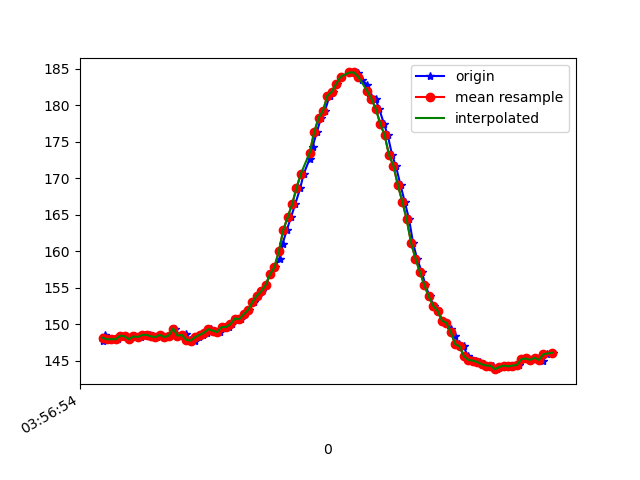

Source data for this figure (header and first rows):
1618545414782, 1241090969488397, 147.7539, -219.33594, -32.8125
1618545414793, 1241090978309054, 148.5, -219, -33.79
1618545414809, 1241090997262784, 147.9, -218.7, -33.79
1618545414828, 1241091016429247, 147.9, -218.9, -34.67
1618545414848, 1241091036329137, 147.9, -219.2, -35.16
1618545414866, 1241091055191303, 148.4, -219.1, -34.67
1618545414886, 1241091073748256, 148.3, -219.4, -34.86
1618545414904, 1241091093495540, 147.9, -220.1, -35.25
1618545414927, 1241091113212302, 148.3, -219.8, -35.64
1618545414953, 1241091139094368, 148.2, -219.8, -34.86
1618545414972, 1241091154171892, 148.5, -219.5, -34.47
1618545414997, 1241091173156143, 148.5, -219.1, -34.47
1618545415008, 1241091192048830, 148.3, -218.8, -34.28
1618545415025, 1241091211094123, 148.2, -219.7, -34.47
1618545415043, 1241091230475151, 148.5, -219.6, -34.57
1618545415063, 1241091249093147, 148.2, -219.4, -34.28
1618545415083, 1241091268504696, 148.4, -218.7, -33.98
1618545415110, 1241091287397383, 149.4, -218.9, -34.18
1618545415122, 1241091307327795, 148.4, -219.2, -33.79
1618545415142, 1241091325518492, 148.4, -219.3, -34.47
1618545415159, 1241091344533264, 148.6, -219.8, -33.98
1618545415178, 1241091363548036, 147.9, -219.3, -34.96
1618545415198, 1241091382745936, 147.8, -219.5, -34.18
1618545415216, 1241091401760709, 148.2, -219.1, -34.47
1618545415238, 1241091420500789, 148.5, -219, -34.28
1618545415252, 1241091440553286, 148.8, -219.8, -33.98
1618545415273, 1241091459140760, 149.3, -219.3, -34.18
1618545415291, 1241091478582831, 149.1, -218.8, -33.89
1618545415312, 1241091497597603, 148.9, -219.1, -34.67
1618545415330, 1241091516520811, 149.6, -218.4, -34.47
1618545415353, 1241091535230371, 149.6, -218.7, -35.16
1618545415368, 1241091554214622, 150.0, -218.8, -36.04
1618545415387, 1241091573443043, 150.8, -218.7, -34.86
1618545415406, 1241091592366251, 150.7, -217.5, -35.35
1618545415426, 1241091612205099, 151.4, -217.4, -34.67
1618545415444, 1241091630975701, 152, -217.4, -34.67
1618545415465, 1241091649959952, 153, -216.9, -34.57
1618545415484, 1241091669432544, 153.9, -216.6, -34.67
1618545415503, 1241091688264188, 154.5, -217.1, -35.35
1618545415521, 1241091707156875, 155.4, -216.1, -33.98
1618545415540, 1241091726385297, 156.8, -215.5, -34.28
1618545415561, 1241091745522154, 157.8, -214.9, -32.91
1618545415583, 1241091764933703, 159, -214.6, -31.84
1618545415597, 1241091783795869, 161, -213.5, -30.86
1618545415616, 1241091802810642, 162.9, -213.4, -30.47
1618545415635, 1241091821794893, 164.6, -213.2, -29.39
1618545415654, 1241091840840186, 166.4, -212.1, -27.64
1618545415677, 1241091860190693, 168.7, -212.4, -26.46
1618545415693, 1241091879083380, 170.6, -212.1, -25.49
1618545415720, 1241091898311801, 172.7, -211.7, -24.12
1618545415733, 1241091918242213, 174.3, -212.3, -22.46
1618545415752, 1241091936921251, 176.3, -212.6, -21.58
1618545415771, 1241091956058108, 178.2, -213, -21.78
1618545415789, 1241091975378094, 179.2, -212.8, -21
1618545415810, 1241091994301302, 181.2, -213.7, -20.9
1618545415825, 1241092013346596, 181.8, -213, -20.21
1618545415845, 1241092032208761, 182.9, -213.1, -20.61
1618545415864, 1241092051589789, 183.9, -214.1, -21.39
1618545415903, 1241092089710898, 184.5, -213.6, -20.7
1618545415922, 1241092108756192, 184.5, -213, -23.14
1618545415941, 1241092127923570, 184.4, -212.8, -24.51
... 46 more rows
